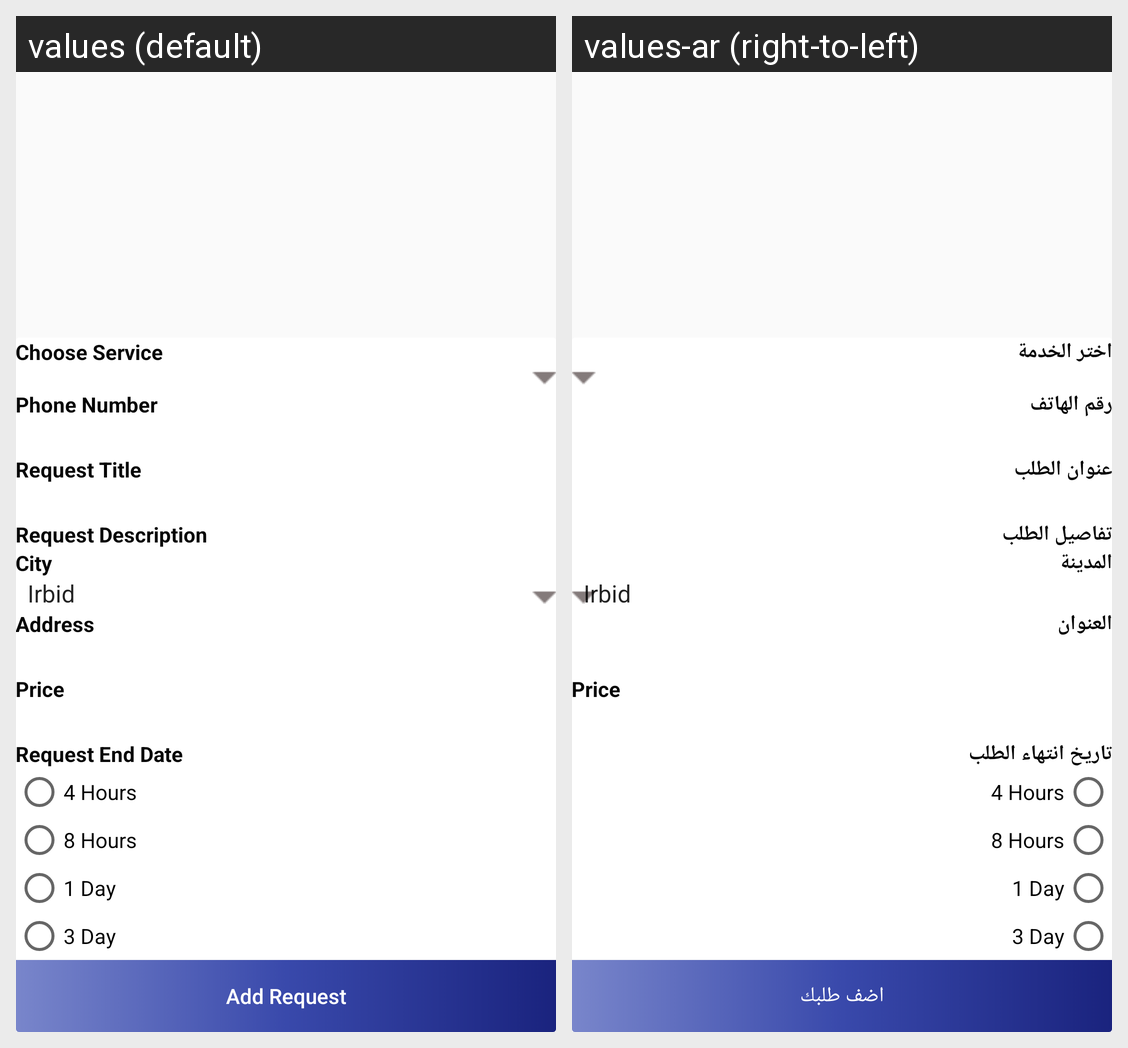

This grid shows one Android layout under two languages. Give, for every string resource on the screen, its name, the default text and each shown locale's text.
Android screen res/layout/activity_add_free_offer.xml rendered under 2 locales, left to right: values (default), values-ar (right-to-left). Device: Nexus 5 (rendered at 1080×1920; each locale shown at half size, 540×960, under a caption strip naming it); theme AppTheme.
Strings drawn on this screen, with the default value and each locale's value (text and hints the layout hard-codes, and strings that could not be matched under every locale, appear in the picture but are not listed):

choose_service
  values: Choose Service
  values-ar: اختر الخدمة

phone_number
  values: Phone Number
  values-ar: رقم الهاتف

request_title
  values: Request Title
  values-ar: عنوان الطلب

request_description
  values: Request Description
  values-ar: تفاصيل الطلب

city
  values: City
  values-ar: المدينة

address
  values: Address
  values-ar: العنوان

request_end_date
  values: Request End Date
  values-ar: تاريخ انتهاء الطلب

add_post
  values: Add Request
  values-ar: اضف طلبك
